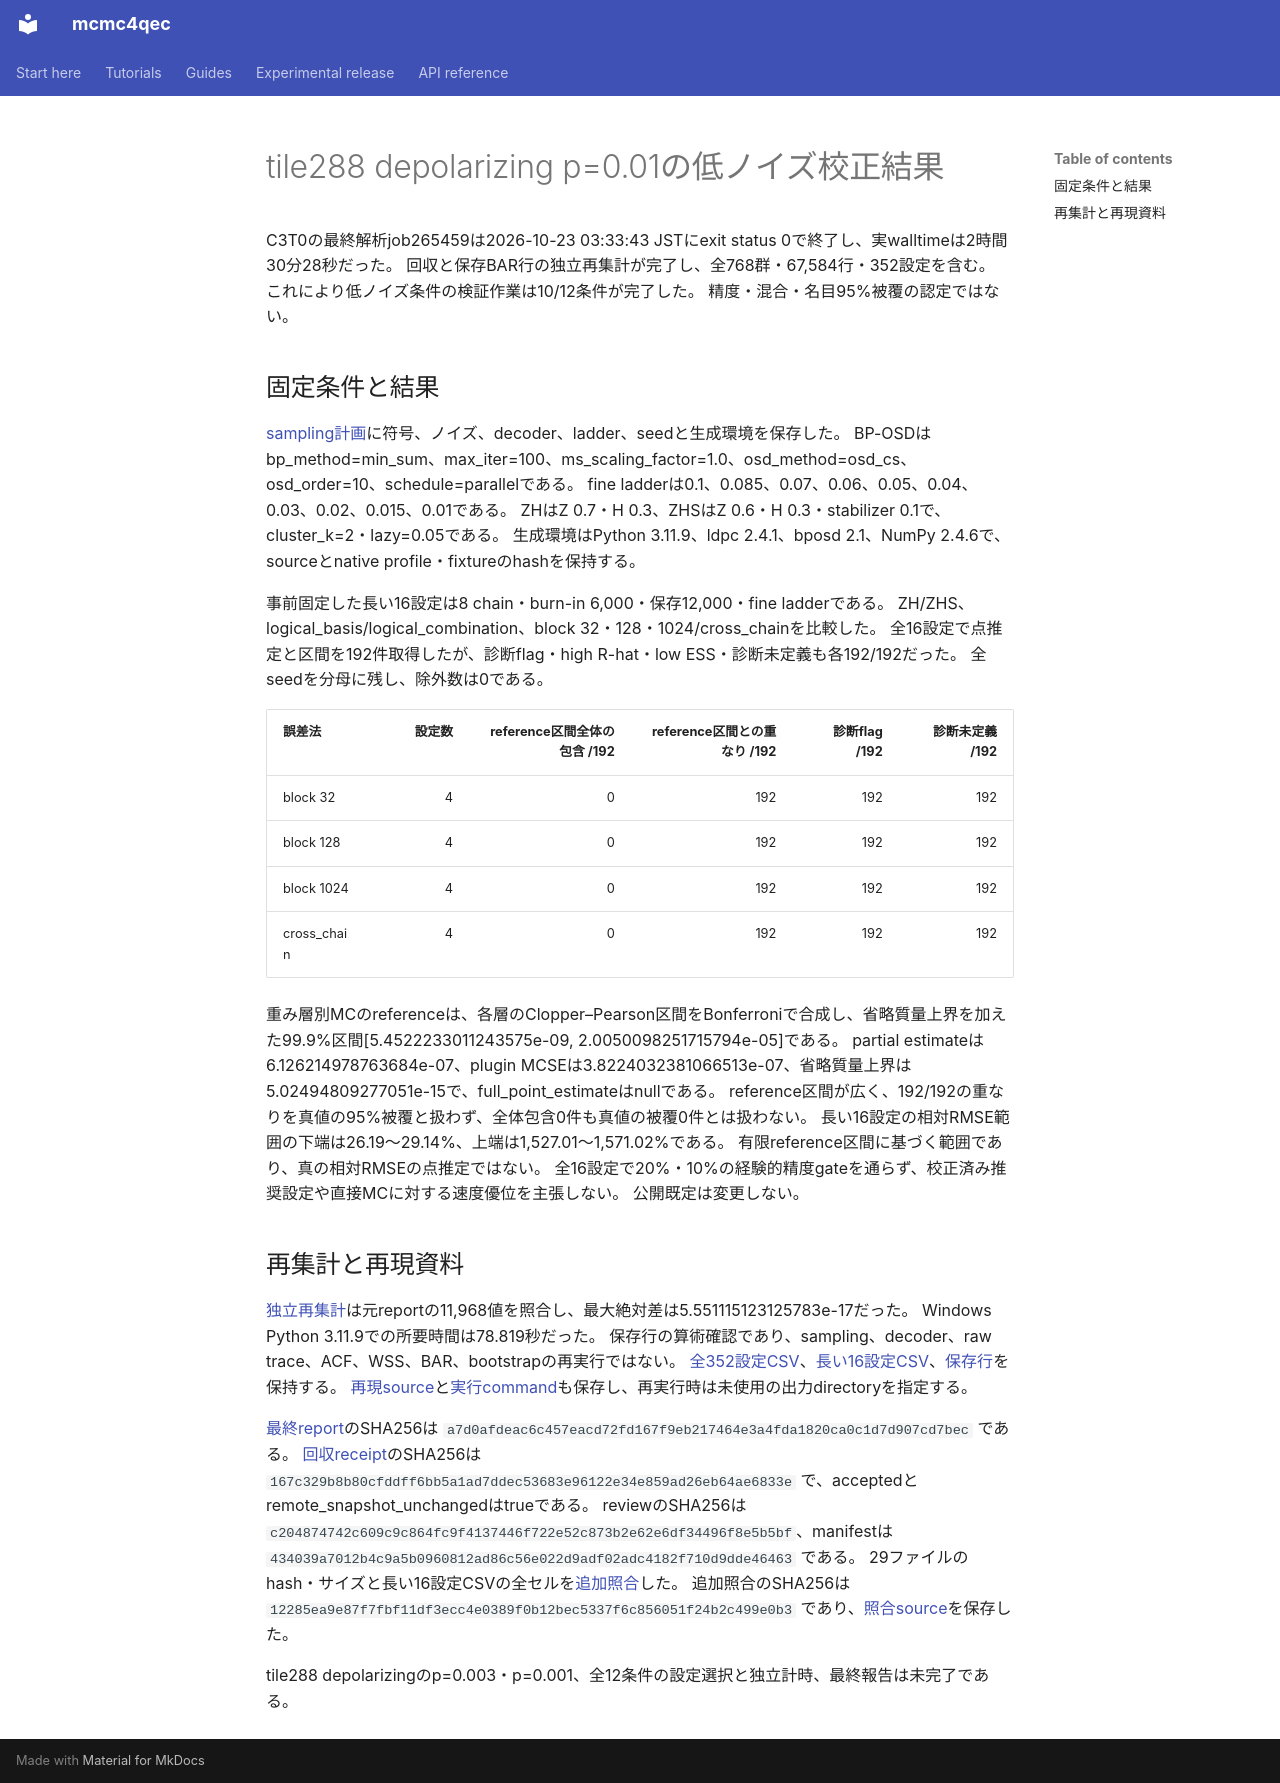

repository: junichiharuna/mcmc4qec · page: wp/low_c3t0_result_2026-10-23_ja/index.html · generator: mkdocs

# tile288 depolarizing p=0.01の低ノイズ校正結果

C3T0の最終解析job265459は2026-10-23 03:33:43 JSTにexit status 0で終了し、実walltimeは2時間30分28秒だった。
回収と保存BAR行の独立再集計が完了し、全768群・67,584行・352設定を含む。
これにより低ノイズ条件の検証作業は10/12条件が完了した。
精度・混合・名目95%被覆の認定ではない。

## 固定条件と結果

[sampling計画](data_tile_validation_2026-10-17/c3t0_reconnected_final_downstream_handoff_v2/c3t0/review/sampling.json)に符号、ノイズ、decoder、ladder、seedと生成環境を保存した。
BP-OSDはbp_method=min_sum、max_iter=100、ms_scaling_factor=1.0、osd_method=osd_cs、osd_order=10、schedule=parallelである。
fine ladderは0.1、0.085、0.07、0.06、0.05、0.04、0.03、0.02、0.015、0.01である。
ZHはZ 0.7・H 0.3、ZHSはZ 0.6・H 0.3・stabilizer 0.1で、cluster_k=2・lazy=0.05である。
生成環境はPython 3.11.9、ldpc 2.4.1、bposd 2.1、NumPy 2.4.6で、sourceとnative profile・fixtureのhashを保持する。

事前固定した長い16設定は8 chain・burn-in 6,000・保存12,000・fine ladderである。
ZH/ZHS、logical_basis/logical_combination、block 32・128・1024/cross_chainを比較した。
全16設定で点推定と区間を192件取得したが、診断flag・high R-hat・low ESS・診断未定義も各192/192だった。
全seedを分母に残し、除外数は0である。

| 誤差法 | 設定数 | reference区間全体の包含 /192 | reference区間との重なり /192 | 診断flag /192 | 診断未定義 /192 |
|---|---:|---:|---:|---:|---:|
| block 32 | 4 | 0 | 192 | 192 | 192 |
| block 128 | 4 | 0 | 192 | 192 | 192 |
| block 1024 | 4 | 0 | 192 | 192 | 192 |
| cross_chain | 4 | 0 | 192 | 192 | 192 |

重み層別MCのreferenceは、各層のClopper–Pearson区間をBonferroniで合成し、省略質量上界を加えた99.9%区間[5.4522233011243575e-09, 2.0050098251715794e-05]である。
partial estimateは6.126214978763684e-07、plugin MCSEは3.8224032381066513e-07、省略質量上界は5.02494809277051e-15で、full_point_estimateはnullである。
reference区間が広く、192/192の重なりを真値の95%被覆と扱わず、全体包含0件も真値の被覆0件とは扱わない。
長い16設定の相対RMSE範囲の下端は26.19〜29.14%、上端は1,527.01〜1,571.02%である。
有限reference区間に基づく範囲であり、真の相対RMSEの点推定ではない。
全16設定で20%・10%の経験的精度gateを通らず、校正済み推奨設定や直接MCに対する速度優位を主張しない。
公開既定は変更しない。

## 再集計と再現資料

[独立再集計](data_tile_validation_2026-10-17/c3t0_reconnected_final_downstream_handoff_v2/c3t0/review/review.json)は元reportの11,968値を照合し、最大絶対差は5.551115123125783e-17だった。
Windows Python 3.11.9での所要時間は78.819秒だった。
保存行の算術確認であり、sampling、decoder、raw trace、ACF、WSS、BAR、bootstrapの再実行ではない。
[全352設定CSV](data_tile_validation_2026-10-17/c3t0_reconnected_final_downstream_handoff_v2/c3t0/review/all_settings.csv)、[長い16設定CSV](data_tile_validation_2026-10-17/c3t0_reconnected_final_downstream_handoff_v2/c3t0/review/fixed_long_slice.csv)、[保存行](data_tile_validation_2026-10-17/c3t0_reconnected_final_downstream_handoff_v2/c3t0/review/rows.jsonl)を保持する。
[再現source](data_tile_validation_2026-10-17/c3t0_reconnected_final_downstream_handoff_v2/c3t0/review/reproduction/review.py)と[実行command](data_tile_validation_2026-10-17/c3t0_reconnected_final_downstream_handoff_v2/c3t0/review/reproduction/command.json)も保存し、再実行時は未使用の出力directoryを指定する。

[最終report](data_tile_validation_2026-10-17/c3t0_recovery8h_final_collected_v1/artifacts/final-report.json)のSHA256は `a7d0afdeac6c457eacd72fd167f9eb217464e3a4fda1820ca0c1d7d907cd7bec` である。
[回収receipt](data_tile_validation_2026-10-17/c3t0_recovery8h_final_collected_v1/receipt.json)のSHA256は `167c329b8b80cfddff6bb5a1ad7ddec53683e96122e34e859ad26eb64ae6833e` で、acceptedとremote_snapshot_unchangedはtrueである。
reviewのSHA256は `c204874742c609c9c864fc9f4137446f722e52c873b2e62e6df34496f8e5b5bf`、manifestは `434039a7012b4c9a5b0960812ad86c56e022d9adf02adc4182f710d9dde46463` である。
29ファイルのhash・サイズと長い16設定CSVの全セルを[追加照合](data_tile_validation_2026-10-17/c3t0_final_review_observation_20261023_v1.json)した。
追加照合のSHA256は `12285ea9e87f7fbf11df3ecc4e0389f0b12bec5337f6c856051f24b2c499e0b3` であり、[照合source](data_tile_validation_2026-10-17/c3t0_final_review_observation_20261023_v1.py)を保存した。

tile288 depolarizingのp=0.003・p=0.001、全12条件の設定選択と独立計時、最終報告は未完了である。
